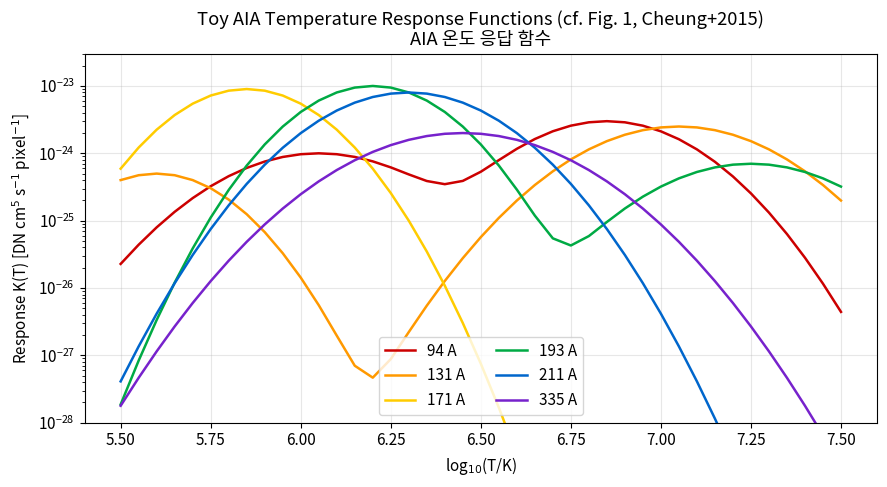
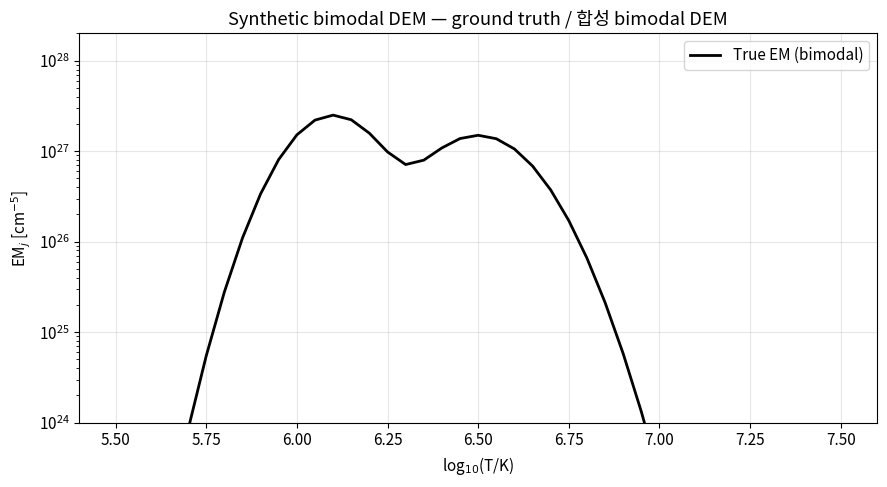

Source code (Python) for these figures, in order: (Note: this script raises an exception after producing the figures.)
import numpy as np
import matplotlib.pyplot as plt
from scipy.optimize import linprog, nnls

np.random.seed(42)

plt.rcParams.update({
    'figure.figsize': (9, 5),
    'font.size': 11,
    'lines.linewidth': 1.8,
})

def log_normal(logT: np.ndarray, logT0: float, sigma: float, amp: float) -> np.ndarray:
    """Return a truncated log-normal profile on the logT grid.

    Args:
        logT: Array of log10(T/K) values.
        logT0: Center of the log-normal (peak in log T).
        sigma: Width in log T.
        amp: Peak amplitude (NOT integral-normalized).

    Returns:
        Array of the same shape as logT, with the log-normal values.
    """
    return amp * np.exp(-((logT - logT0) ** 2) / (2.0 * sigma ** 2))


def build_aia_response(logT: np.ndarray) -> tuple[list[str], np.ndarray]:
    """Build toy AIA temperature response functions for 6 EUV channels.

    Amplitudes (DN cm^5 s^-1 pixel^-1) are set to order-of-magnitude values
    consistent with Fig. 1 of Cheung et al. 2015: peaks span roughly
    1e-25 to 1e-23.

    Args:
        logT: Array of log10(T/K) grid points.

    Returns:
        channels: List of channel labels (e.g. '94 A').
        K: Array of shape (m, n) where m=6, n=len(logT).
    """
    channels = ['94 A', '131 A', '171 A', '193 A', '211 A', '335 A']
    # Each row: list of (logT0, sigma, amp) tuples combined additively.
    specs = [
        [(6.85, 0.18, 3.0e-24), (6.05, 0.20, 1.0e-24)],           # 94
        [(7.05, 0.20, 2.5e-24), (5.60, 0.15, 5.0e-25)],           # 131
        [(5.85, 0.15, 9.0e-24)],                                  # 171
        [(6.20, 0.15, 1.0e-23), (7.25, 0.20, 7.0e-25)],           # 193
        [(6.30, 0.18, 8.0e-24)],                                  # 211
        [(6.45, 0.22, 2.0e-24)],                                  # 335
    ]
    K = np.zeros((len(channels), len(logT)))
    for i, peaks in enumerate(specs):
        for (logT0, sig, amp) in peaks:
            K[i] += log_normal(logT, logT0, sig, amp)
    return channels, K


# Temperature grid: log T/K in [5.5, 7.5], dlogT = 0.05 (finer than paper's 0.1 for plotting)
logT_grid = np.arange(5.5, 7.55, 0.05)
channels, K = build_aia_response(logT_grid)
print(f'm = {len(channels)} channels, n = {len(logT_grid)} T bins')
print(f'K shape: {K.shape}')

fig, ax = plt.subplots()
colors = ['#cc0000', '#ff9900', '#ffcc00', '#00aa44', '#0066cc', '#7722cc']
for i, lab in enumerate(channels):
    ax.semilogy(logT_grid, K[i], color=colors[i], label=lab)
ax.set_xlabel('log$_{10}$(T/K)')
ax.set_ylabel('Response K(T) [DN cm$^5$ s$^{-1}$ pixel$^{-1}$]')
ax.set_title('Toy AIA Temperature Response Functions (cf. Fig. 1, Cheung+2015)\nAIA 온도 응답 함수')
ax.set_ylim(1e-28, 3e-23)
ax.legend(ncol=2, loc='lower center')
ax.grid(alpha=0.3)
plt.tight_layout()
plt.show()

def make_bimodal_dem(logT: np.ndarray) -> np.ndarray:
    """Construct a bimodal DEM with peaks at log T = 6.1 and 6.5.

    Args:
        logT: Array of log10(T/K) grid points.

    Returns:
        EM: Array of bin emission measures (cm^-5), shape (n,).
    """
    peak1 = log_normal(logT, 6.10, 0.10, 5.0e28)
    peak2 = log_normal(logT, 6.50, 0.12, 3.0e28)
    dlogT = logT[1] - logT[0]
    return (peak1 + peak2) * dlogT  # integrate to per-bin EM


EM_true = make_bimodal_dem(logT_grid)
y_clean = K @ EM_true  # shape (m,)

# Add noise: ~5% of signal plus a floor
noise = 0.05 * y_clean + 0.01 * y_clean.max()
y_obs = y_clean + np.random.normal(0, noise)

print('Synthetic AIA observations y_i (DN/s/pixel):')
for ch, yc, yo, n in zip(channels, y_clean, y_obs, noise):
    print(f'  {ch:6s}: y_true = {yc:.2e}, y_obs = {yo:.2e}, sigma = {n:.2e}')

fig, ax = plt.subplots()
ax.semilogy(logT_grid, EM_true, 'k-', lw=2, label='True EM (bimodal)')
ax.set_xlabel('log$_{10}$(T/K)')
ax.set_ylabel('EM$_j$ [cm$^{-5}$]')
ax.set_title('Synthetic bimodal DEM — ground truth / 합성 bimodal DEM')
ax.set_ylim(1e24, 2e28)
ax.legend()
ax.grid(alpha=0.3)
plt.tight_layout()
plt.show()

def tikhonov_inversion(K: np.ndarray, y: np.ndarray, lam: float) -> np.ndarray:
    """Zeroth-order (L2) Tikhonov DEM inversion with non-negativity.

    Solves min ||K x - y||^2 + lam * ||x||^2 with x >= 0 using NNLS on the
    augmented system [K; sqrt(lam) I] x = [y; 0].

    Args:
        K: Response matrix, shape (m, n).
        y: Observation vector, shape (m,).
        lam: Regularization strength.

    Returns:
        x: Non-negative DEM solution, shape (n,).
    """
    m, n = K.shape
    # Scale columns for better conditioning
    col_scale = np.maximum(K.max(axis=0), 1e-30)
    K_s = K / col_scale
    A_aug = np.vstack([K_s, np.sqrt(lam) * np.eye(n)])
    b_aug = np.concatenate([y, np.zeros(n)])
    x_s, _ = nnls(A_aug, b_aug, maxiter=5000)
    return x_s / col_scale


EM_tik = tikhonov_inversion(K, y_obs, lam=1e-4 * (y_obs.max()) ** 2)
y_fit_tik = K @ EM_tik
chi2_tik = np.sum(((y_obs - y_fit_tik) / noise) ** 2)
print(f'Tikhonov chi^2 = {chi2_tik:.3f}')

def build_basis_matrix(logT: np.ndarray, widths: list[float] = [0.1, 0.2, 0.6]) -> np.ndarray:
    """Build basis matrix B as described in Appendix A of Cheung+2015.

    B concatenates: (i) Dirac-delta basis (identity, n columns), and
    (ii) truncated Gaussian bases of width a, truncated at |logT - logTk| > 1.8 a.
    Gaussians are NOT normalized by their integral — peak value stays 1.

    Args:
        logT: Array of log10(T/K) grid, shape (n,).
        widths: List of Gaussian widths a (log T units).

    Returns:
        B: Basis matrix, shape (n, n * (1 + len(widths))).
    """
    n = len(logT)
    cols = [np.eye(n)]  # Dirac-delta block
    for a in widths:
        block = np.zeros((n, n))
        for k in range(n):
            diff = logT - logT[k]
            mask = np.abs(diff) <= 1.8 * a
            block[mask, k] = np.exp(-(diff[mask] ** 2) / a ** 2)
        cols.append(block)
    return np.hstack(cols)


def sparse_dem_inversion(
    K: np.ndarray, y: np.ndarray, eta: np.ndarray, logT: np.ndarray,
) -> tuple[np.ndarray, np.ndarray]:
    """Sparse basis-pursuit DEM inversion (Cheung+2015 LP1).

    Minimize sum(x) subject to:
        D x <= y + eta
        D x >= max(y - eta, 0)
        x >= 0
    where D = K B and B is the basis-function dictionary.

    Args:
        K: Response matrix, shape (m, n).
        y: Observation vector, shape (m,).
        eta: Per-channel tolerance vector, shape (m,).
        logT: Temperature grid, shape (n,).

    Returns:
        EM: Recovered EM per log T bin, shape (n,).
        x: LP solution coefficients, shape (l,).
    """
    B = build_basis_matrix(logT)
    D = K @ B                       # shape (m, l)
    m, l = D.shape
    c = np.ones(l)                  # objective: minimize sum(x)
    # Inequality constraints: A_ub @ x <= b_ub
    # Upper: D x <= y + eta
    # Lower: -D x <= -max(y - eta, 0)  <=>  D x >= max(y - eta, 0)
    lower = np.maximum(y - eta, 0.0)
    A_ub = np.vstack([D, -D])
    b_ub = np.concatenate([y + eta, -lower])
    bounds = [(0, None)] * l
    res = linprog(c, A_ub=A_ub, b_ub=b_ub, bounds=bounds, method='highs')
    if not res.success:
        raise RuntimeError(f'LP failed: {res.message}')
    x = res.x
    EM = B @ x
    return EM, x


eta = noise.copy()
EM_sparse, x_sparse = sparse_dem_inversion(K, y_obs, eta, logT_grid)
y_fit_sparse = K @ EM_sparse
chi2_sparse = np.sum(((y_obs - y_fit_sparse) / noise) ** 2)
n_nonzero = np.sum(x_sparse > 1e-6 * x_sparse.max())
print(f'Sparse chi^2 = {chi2_sparse:.3f}, non-zero coefficients = {n_nonzero}/{len(x_sparse)}')

fig, ax = plt.subplots()
ax.semilogy(logT_grid, EM_true, 'k-', lw=2.5, label='True EM / 참값')
ax.semilogy(logT_grid, EM_tik, 'b--', lw=1.5, label='Tikhonov (L2)')
ax.semilogy(logT_grid, np.maximum(EM_sparse, 1e24), 'r-', lw=1.5, label='Sparse (L1, LP1)')
ax.set_xlabel('log$_{10}$(T/K)')
ax.set_ylabel('EM$_j$ [cm$^{-5}$]')
ax.set_title('DEM inversion comparison / DEM 역산 비교')
ax.set_ylim(1e24, 3e28)
ax.legend()
ax.grid(alpha=0.3)
plt.tight_layout()
plt.show()

def log_TEM(EM: np.ndarray, logT: np.ndarray) -> float:
    """Compute EM-weighted log temperature (Eq. 15 of Cheung+2015).

    Args:
        EM: Per-bin emission measure, shape (n,).
        logT: log10(T/K) grid, shape (n,).

    Returns:
        Scalar EM-weighted log T. Returns NaN if total EM <= 0.
    """
    total = EM.sum()
    if total <= 0:
        return np.nan
    return np.sum(EM * logT) / total


# Build a 20x20 map of synthetic pixels with spatially varying Tc
nx, ny = 20, 20
x_coord = np.linspace(-1, 1, nx)
y_coord = np.linspace(-1, 1, ny)
X, Y = np.meshgrid(x_coord, y_coord)
# Tc ranges from 6.0 to 6.6 across the map
Tc_map = 6.3 + 0.3 * np.sin(np.pi * X) * np.cos(np.pi * Y)

logTEM_true = np.full((ny, nx), np.nan)
logTEM_inv = np.full((ny, nx), np.nan)

for i in range(ny):
    for j in range(nx):
        # Single Gaussian DEM at Tc_map[i,j], sigma = 0.15
        tc = Tc_map[i, j]
        em_pix = log_normal(logT_grid, tc, 0.15, 1.0e29) * (logT_grid[1] - logT_grid[0])
        y_pix = K @ em_pix
        y_pix_noisy = y_pix + np.random.normal(0, 0.05 * y_pix + 0.01 * y_pix.max())
        eta_pix = 0.05 * y_pix + 0.01 * y_pix.max()
        try:
            em_inv, _ = sparse_dem_inversion(K, y_pix_noisy, eta_pix, logT_grid)
            logTEM_inv[i, j] = log_TEM(em_inv, logT_grid)
        except RuntimeError:
            pass
        logTEM_true[i, j] = log_TEM(em_pix, logT_grid)

print('Map inversion complete.')

fig, axes = plt.subplots(1, 3, figsize=(14, 4))
vmin, vmax = 5.95, 6.65
im0 = axes[0].imshow(logTEM_true, origin='lower', cmap='inferno', vmin=vmin, vmax=vmax)
axes[0].set_title('Ground truth / 참값\n$\\log T_\\mathrm{EM}$')
plt.colorbar(im0, ax=axes[0])
im1 = axes[1].imshow(logTEM_inv, origin='lower', cmap='inferno', vmin=vmin, vmax=vmax)
axes[1].set_title('Sparse inversion / 희소 역산\n$\\log T_\\mathrm{EM}$')
plt.colorbar(im1, ax=axes[1])
im2 = axes[2].imshow(logTEM_inv - logTEM_true, origin='lower', cmap='RdBu_r', vmin=-0.2, vmax=0.2)
axes[2].set_title('Inversion − Truth / 차이\n$\\Delta\\log T_\\mathrm{EM}$')
plt.colorbar(im2, ax=axes[2])
for ax in axes:
    ax.set_xlabel('x pixel')
    ax.set_ylabel('y pixel')
plt.tight_layout()
plt.show()

def em_loci(K: np.ndarray, y: np.ndarray) -> np.ndarray:
    """Compute EM-loci curves for each channel.

    Args:
        K: Response matrix, shape (m, n).
        y: Observation vector, shape (m,).

    Returns:
        loci: Array of shape (m, n), EM_i(T) = y_i / K_i(T).
    """
    return y[:, None] / np.maximum(K, 1e-40)


# Flare-like DEM: strong hot peak at log T = 6.9, moderate background at log T = 6.2
EM_flare = (
    log_normal(logT_grid, 6.90, 0.15, 2.0e29) + log_normal(logT_grid, 6.20, 0.20, 3.0e28)
) * (logT_grid[1] - logT_grid[0])
y_flare = K @ EM_flare
noise_flare = 0.05 * y_flare + 0.01 * y_flare.max()
y_flare_obs = y_flare + np.random.normal(0, noise_flare)

loci = em_loci(K, y_flare_obs)

# Invert
EM_flare_inv, _ = sparse_dem_inversion(K, y_flare_obs, noise_flare, logT_grid)

fig, axes = plt.subplots(1, 2, figsize=(13, 5))

ax = axes[0]
for i, ch in enumerate(channels):
    ax.semilogy(logT_grid, loci[i], color=colors[i], label=ch, lw=1.4)
ax.set_xlabel('log$_{10}$(T/K)')
ax.set_ylabel('EM$_i$(T) = $y_i / K_i$(T) [cm$^{-5}$]')
ax.set_title('EM-loci plot for flare case / 플레어 EM-loci plot')
ax.set_ylim(1e27, 1e31)
ax.legend(ncol=2, fontsize=9)
ax.grid(alpha=0.3)

ax = axes[1]
ax.semilogy(logT_grid, EM_flare, 'k-', lw=2.5, label='True DEM / 참값')
ax.semilogy(logT_grid, np.maximum(EM_flare_inv, 1e24), 'r-', lw=1.5, label='Sparse inversion')
ax.set_xlabel('log$_{10}$(T/K)')
ax.set_ylabel('EM$_j$ [cm$^{-5}$]')
ax.set_title('Flare DEM recovery / 플레어 DEM 복원')
ax.set_ylim(1e24, 3e29)
ax.legend()
ax.grid(alpha=0.3)

plt.tight_layout()
plt.show()
